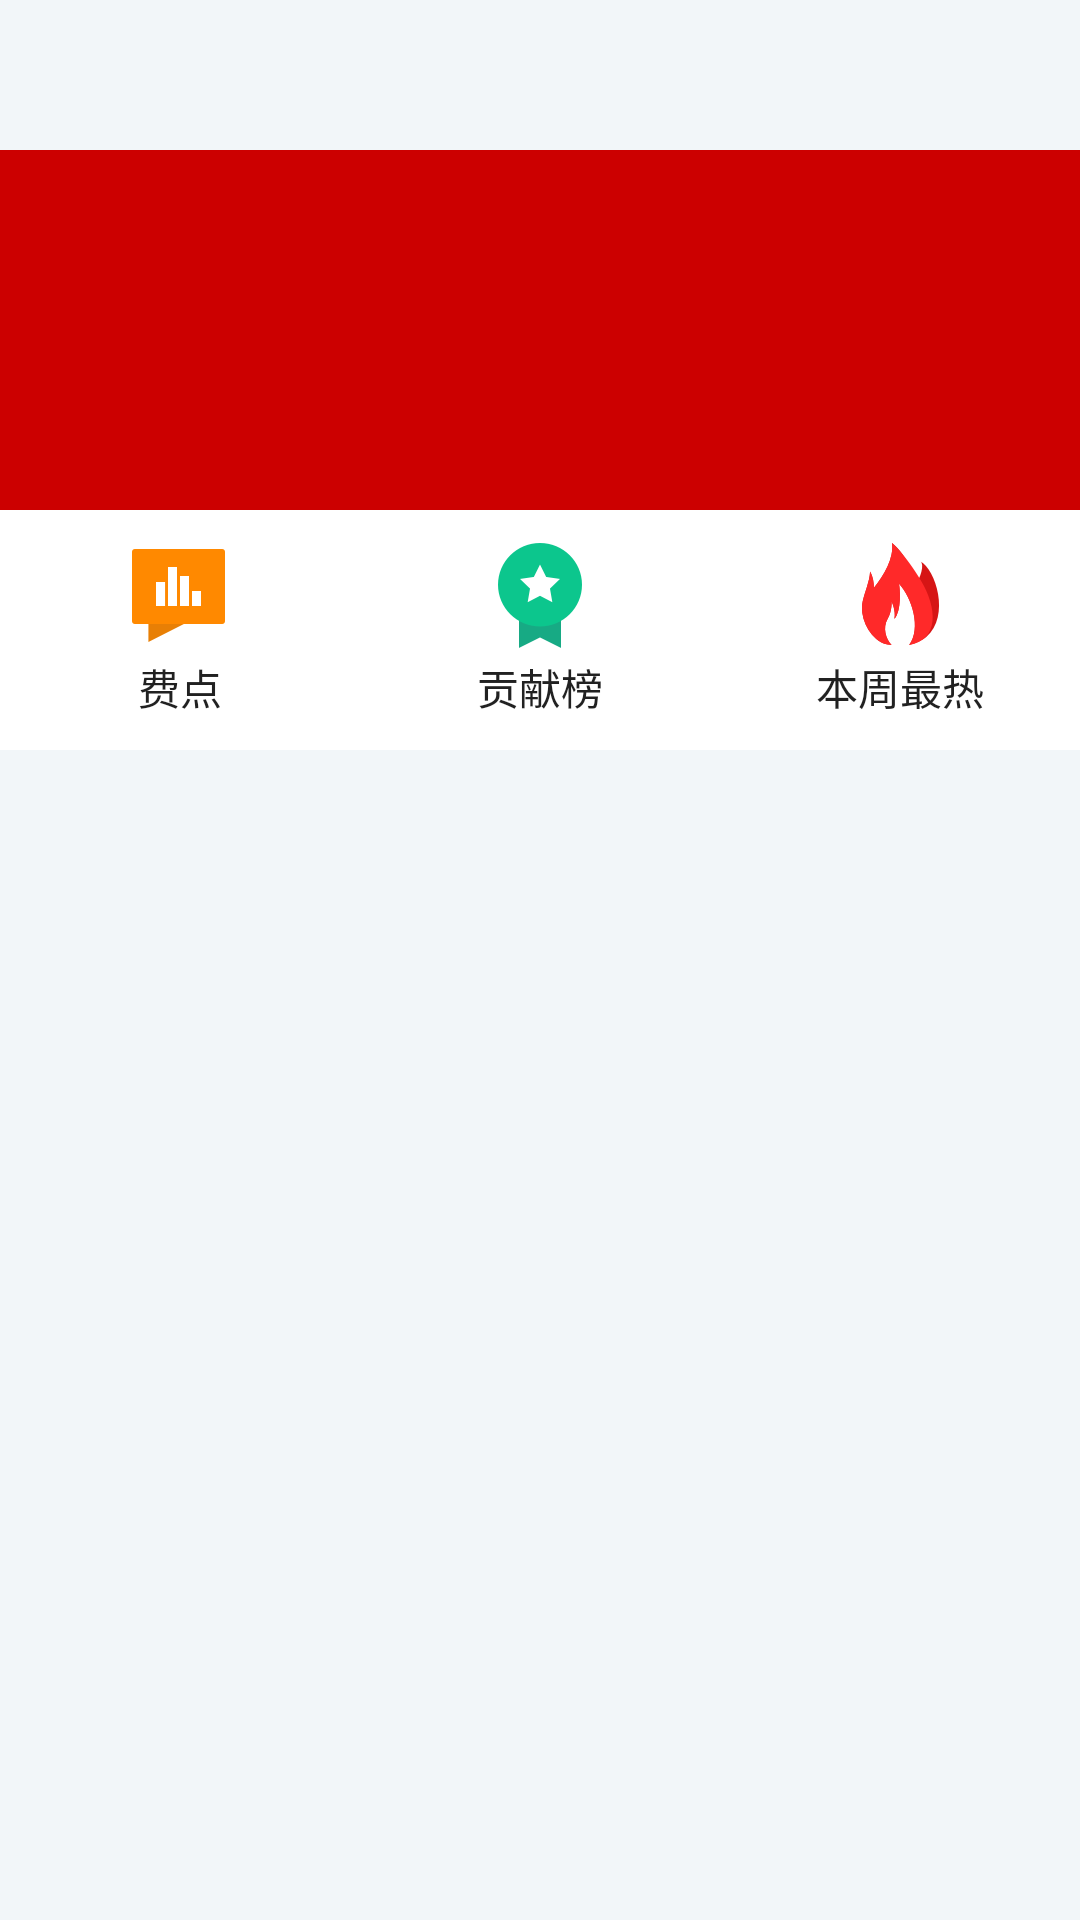

The Android layout XML behind this screen, and the referenced resources:
<!-- AndroidManifest.xml: application theme AppTheme -->
<!-- res/layout/lv_headerview.xml -->
<?xml version="1.0" encoding="utf-8"?>
<FrameLayout xmlns:android="http://schemas.android.com/apk/res/android"
    android:layout_width="match_parent"
    android:layout_height="265dp"
    android:background="@color/listview_background"
    >
    <LinearLayout
        android:orientation="vertical"
        android:layout_width="match_parent"
        android:layout_height="match_parent">
        <View
            android:id="@+id/blank"
            android:layout_width="match_parent"
            android:layout_height="50dp"
            android:background="@color/listview_background"/>
        <android.support.v4.view.ViewPager
            android:id="@+id/vp_adv"
            android:layout_width="match_parent"
            android:layout_height="120dp"
            android:background="@android:color/holo_red_dark"
            />
        <LinearLayout
            android:layout_width="match_parent"
            android:layout_height="80dp"
            android:orientation="horizontal"
            android:divider="#CFD3D2"
            >
            <Button
                style="@style/topButtonStyle"
                android:drawableTop="@drawable/f_d"
                android:text="费点"
                />
            <Button
                android:drawableTop="@drawable/g_x_b"
                android:text="贡献榜"
                style="@style/topButtonStyle" />
            <Button
                android:drawableTop="@drawable/h_o_t"
                android:text="本周最热"
                style="@style/topButtonStyle" />
        </LinearLayout>
    </LinearLayout>
</FrameLayout>
<!-- resources referenced by this layout -->
<resources>
  <color name="listview_background">#F2F6F9</color>
  <!-- drawable f_d: png bitmap (drawable-xxhdpi, 558 bytes) -->
  <!-- drawable g_x_b: png bitmap (drawable-xxhdpi, 2035 bytes) -->
  <!-- drawable h_o_t: png bitmap (drawable-xxhdpi, 3607 bytes) -->
  <style name="topButtonStyle" parent="BottomButtonTheme">
          <item name="android:layout_height">match_parent</item>
          <item name="android:paddingTop">10dp</item>
          <item name="android:drawablePadding">-8dp</item>
      </style>
  <style name="AppTheme" parent="Theme.AppCompat.Light.NoActionBar">
          
          <item name="colorPrimary">@color/colorPrimary</item>
          <item name="colorPrimaryDark">@color/colorPrimaryDark</item>
          <item name="colorAccent">@color/colorAccent</item>
      </style>
  <style name="BottomButtonTheme">
          <item name="android:background">@drawable/ripple_bg</item>
          <item name="android:layout_width">0dp</item>
          <item name="android:layout_height">50dp</item>
          <item name="android:layout_weight">1</item>
      </style>
  <color name="colorPrimary">#3F51B5</color>
  <color name="colorPrimaryDark">#303F9F</color>
  <color name="colorAccent">#FF4081</color>
  <!-- drawable ripple_bg (drawable) -->
  <?xml version="1.0" encoding="utf-8"?>
  <ripple xmlns:android="http://schemas.android.com/apk/res/android"
      xmlns:tools="http://schemas.android.com/tools"
      android:color="#FF21272B"
      tools:targetApi="lollipop">
      <item>
          <shape android:shape="rectangle">
              <solid android:color="#FFFFFF" />
          </shape>
      </item>
  
  </ripple>
</resources>
